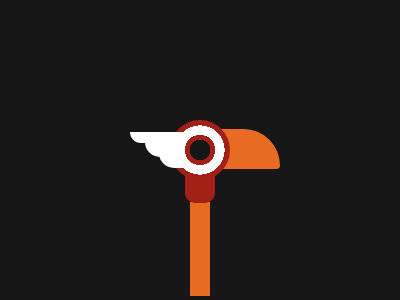

Write the HTML and CSS that draws this image.

<p b></p>
<p n></p>
<p k></p>
<p c></p>
<p x></p>
<p y x></p>
<p z x></p>
<body bgcolor="161616"></body>
<style>
   p {
      position: absolute;
      background: #e96a23;
   }

   [n] {
      width: 20;
      height: 94;
      top: 186;
      left: 190;
   }
   [b],
   [k] {
      width: 80;
      height: 40;
      top: 113;
      border-radius: 0 90Q 9Q 0;
      left: 200;
   }

   [k] {
      background: #a22015;
      width: 30;
      top: 147;
      left: 185;
      border-radius: 10px;
   }

   [x] {
      background: #fff;
      border-radius: 0 0 0 20Q;
      height: 11;
      width: 55;
      top: 116;
      left: 130;
   }
   [y] {
      width: 40;
      top: 126;
      left: 145;
   }
   [z] {
      width: 25;
      top: 137;
      left: 159;
   }
   [y],
   [z] {
      height: 15;
   }
   [c] {
      width: 60;
      top: 104;
      left: 170;
      height: 60;
      border-radius: 50%;
      background: radial-gradient(#161616 0 11Q, #a22015 11Q 16Q, #fff 16Q 26Q, #a22015 0);
   }
</style>
